The GitHub repository tmgdarshan/cloud-classification-cnn-mobile contains a labelled image folder "merged_dataset" with 7 categories: cumulus, altocumulus, cirrus, clear sky, stratocumulus, cumulonimbus, mixed. Examples follow, each with its label.

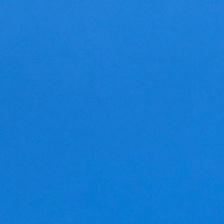
Label: clear sky

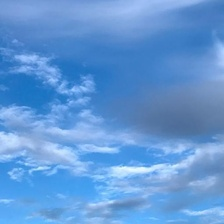
Label: mixed

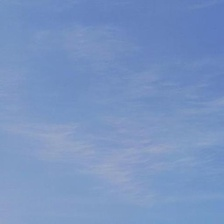
Label: cirrus

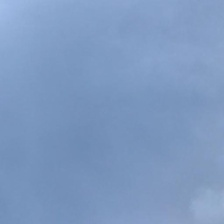
Label: cumulonimbus

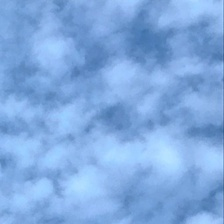
Label: altocumulus

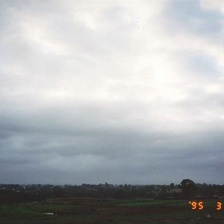
Label: mixed
